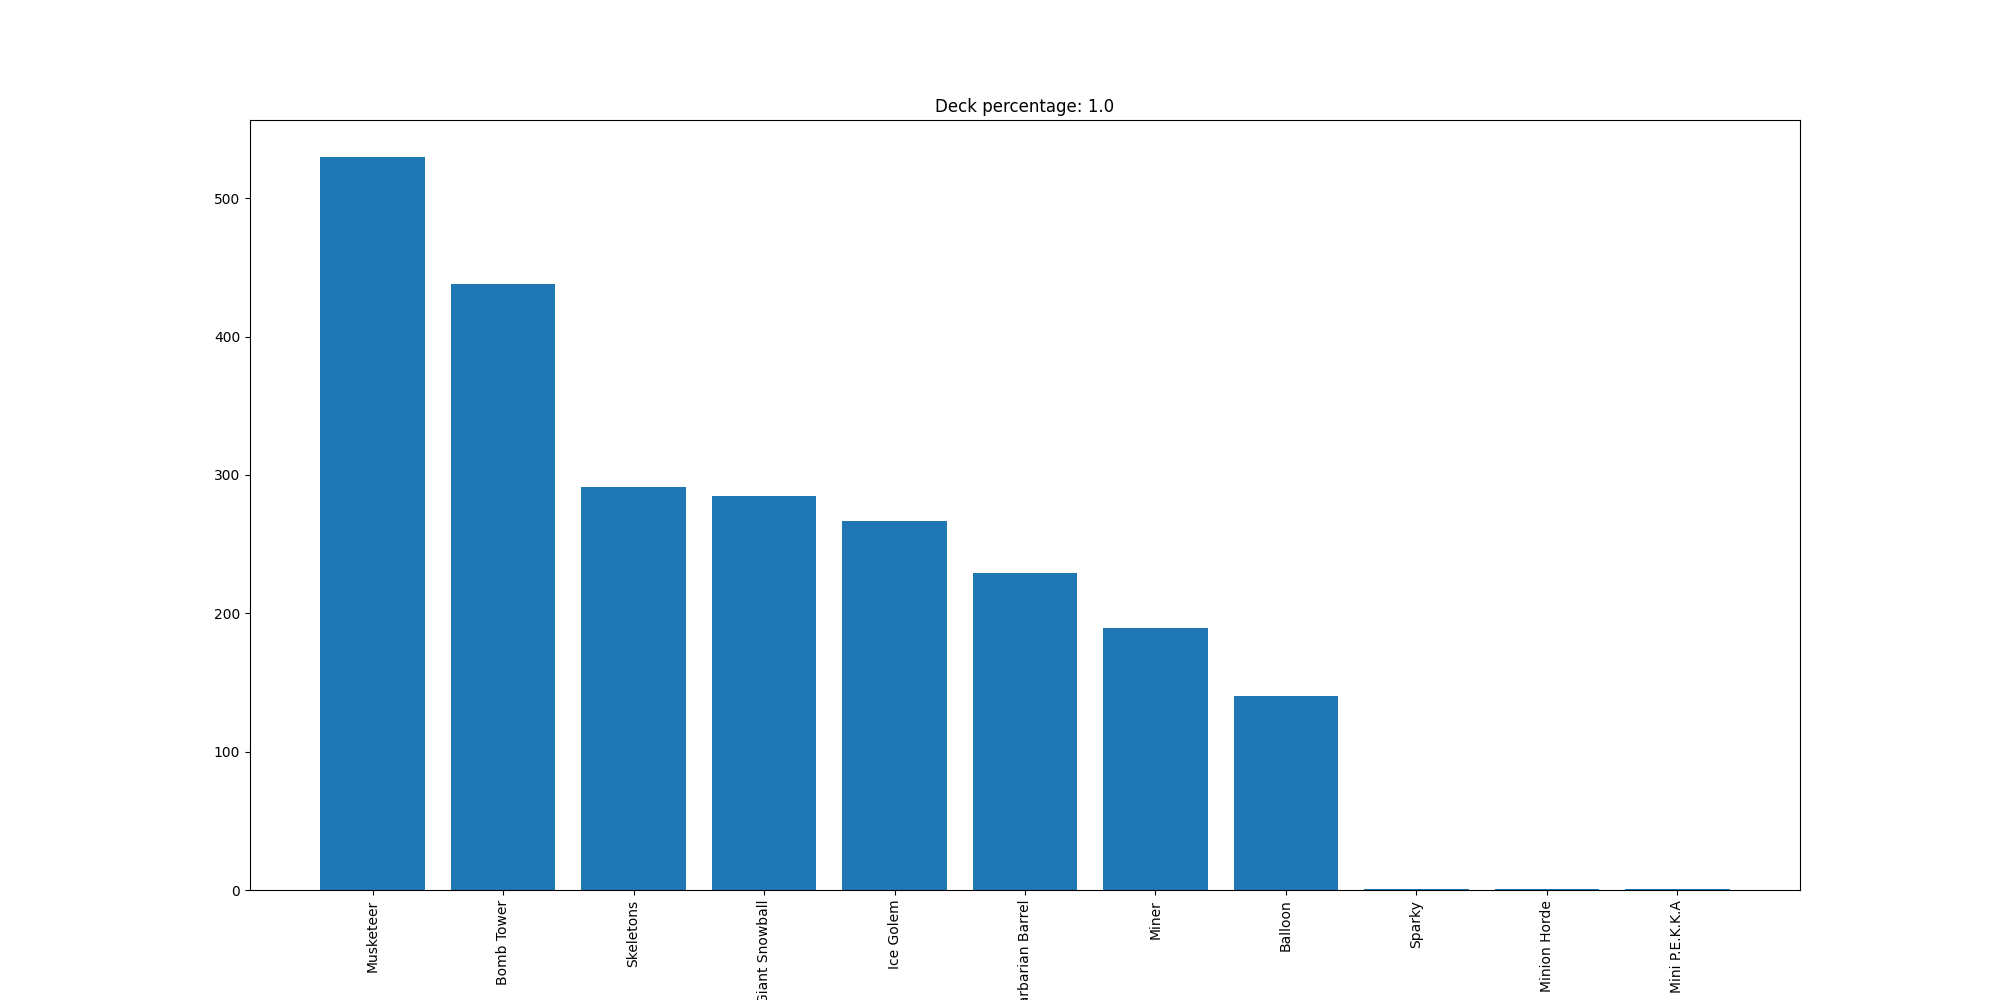

The file beside this chart, header and first rows:
Musketeer, 530
Bomb Tower, 438
Skeletons, 291
Giant Snowball, 285
Ice Golem, 267
Barbarian Barrel, 229
Miner, 189
Balloon, 140
Sparky, 1
Minion Horde, 1
Mini P.E.K.K.A, 1
